Photos from the image-classification dataset "LAMIACEAE-DATASET" in the GitHub repository jow9wachirawit/LamiaceaeClassify. Its 3 classes are: hairy basil, sweet basil, thai basil.

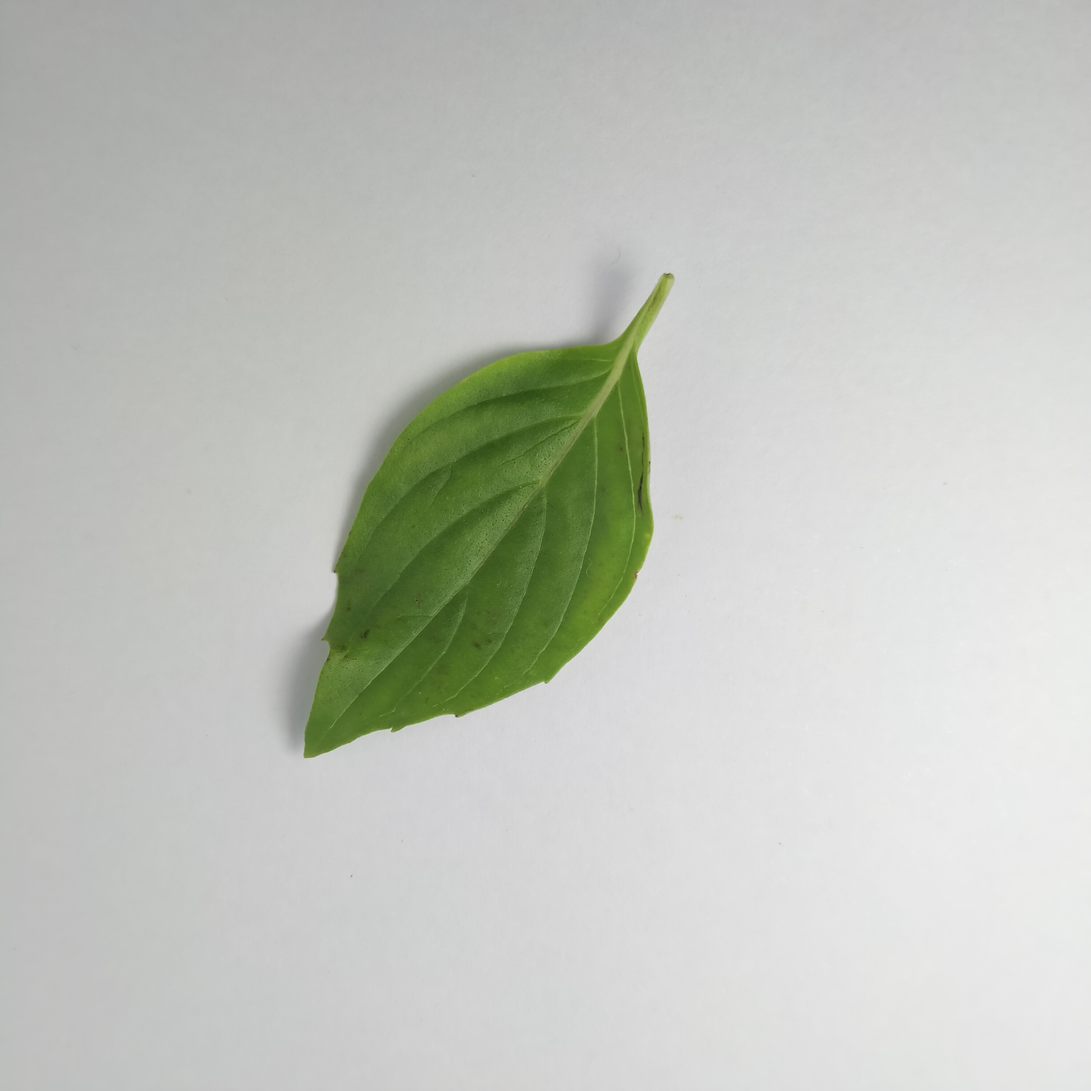
Label: thai basil

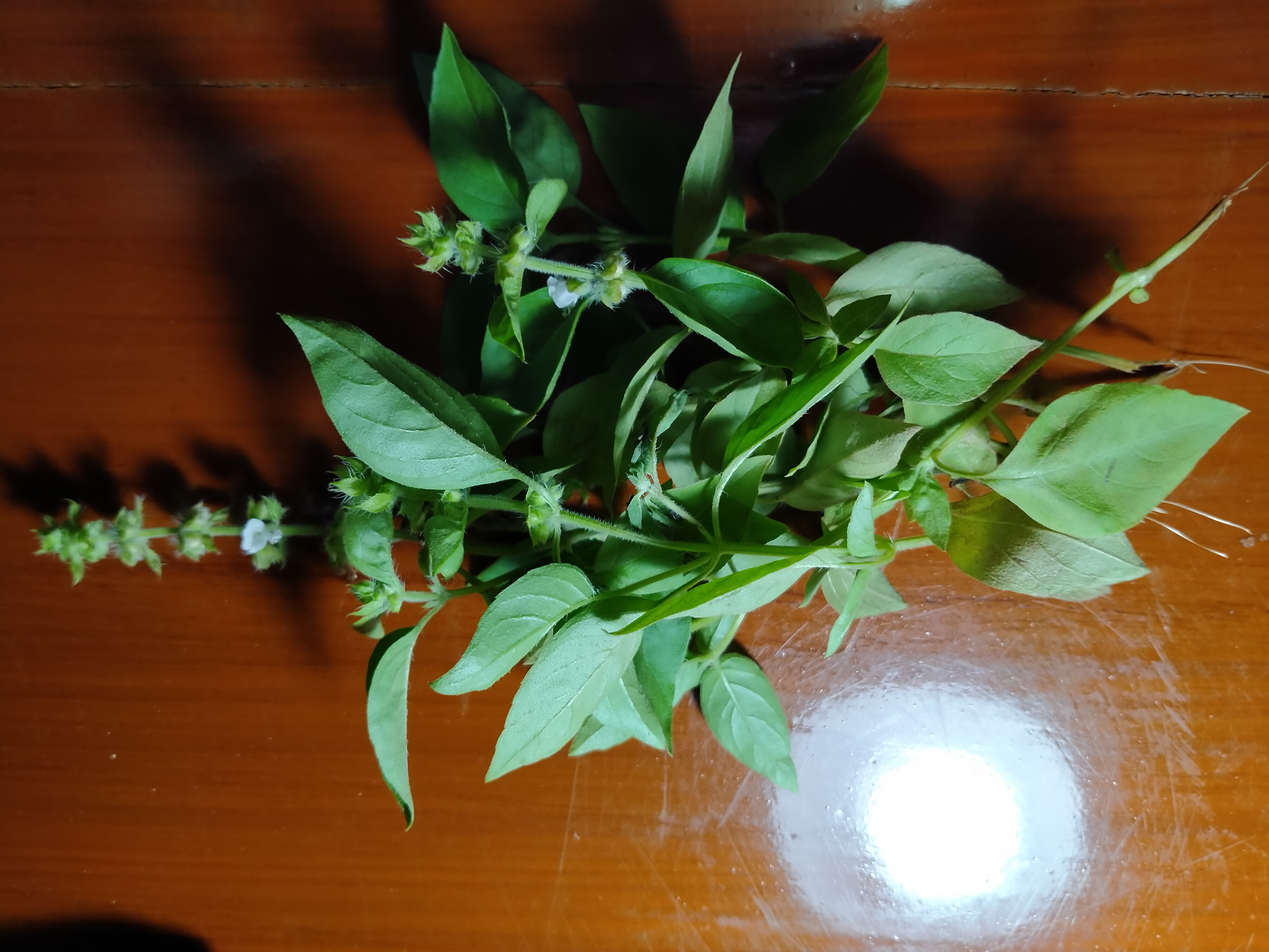
Label: hairy basil

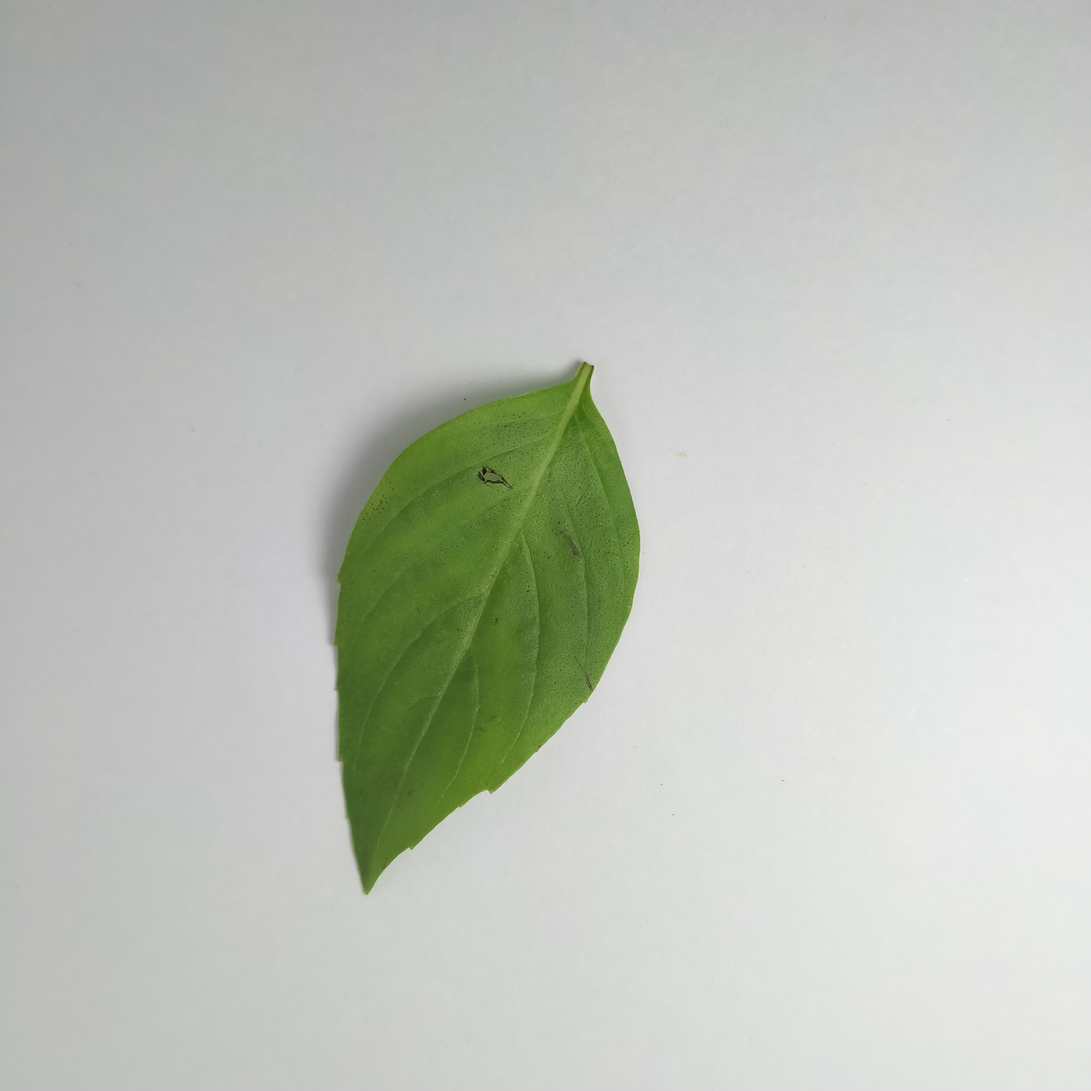
Label: thai basil

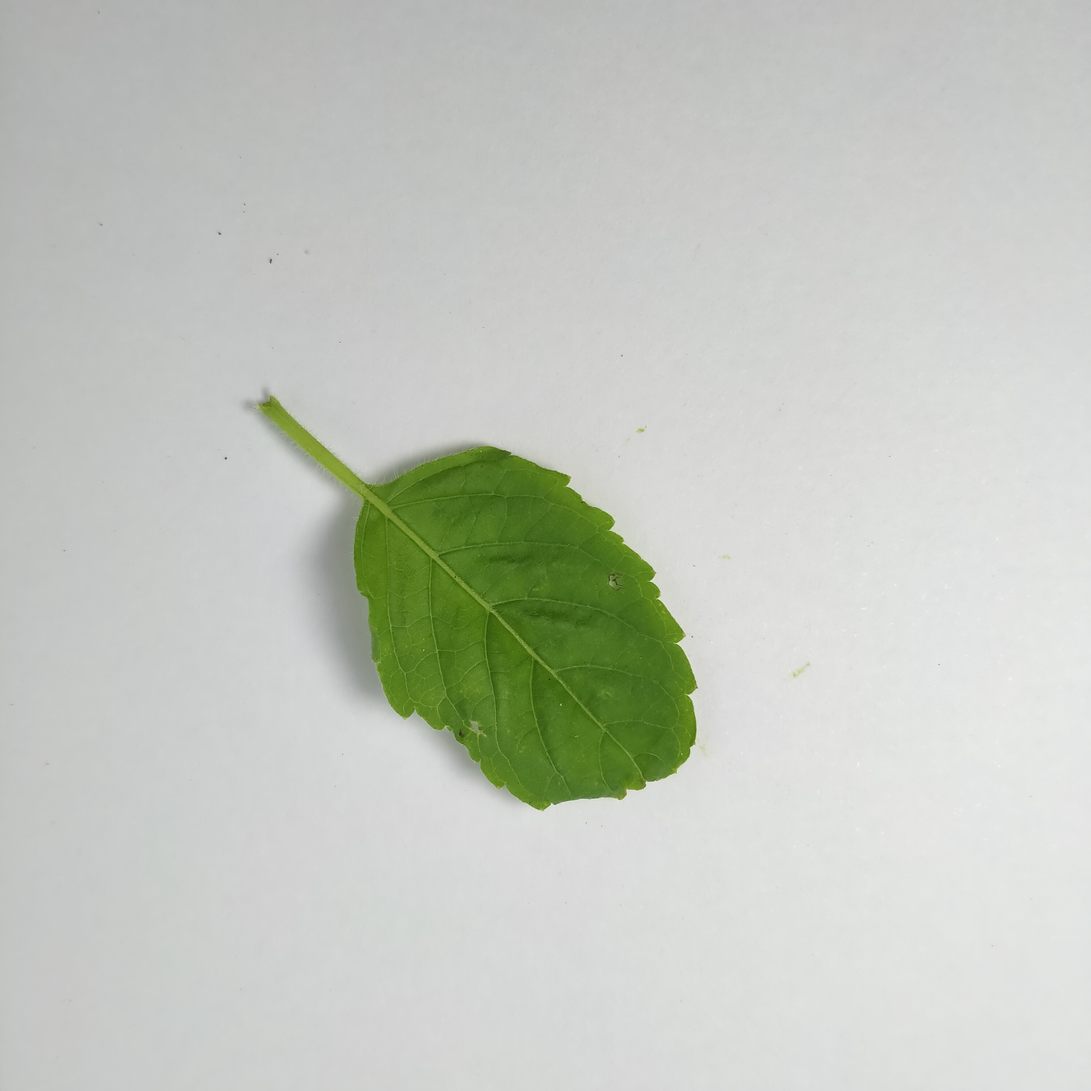
Label: sweet basil

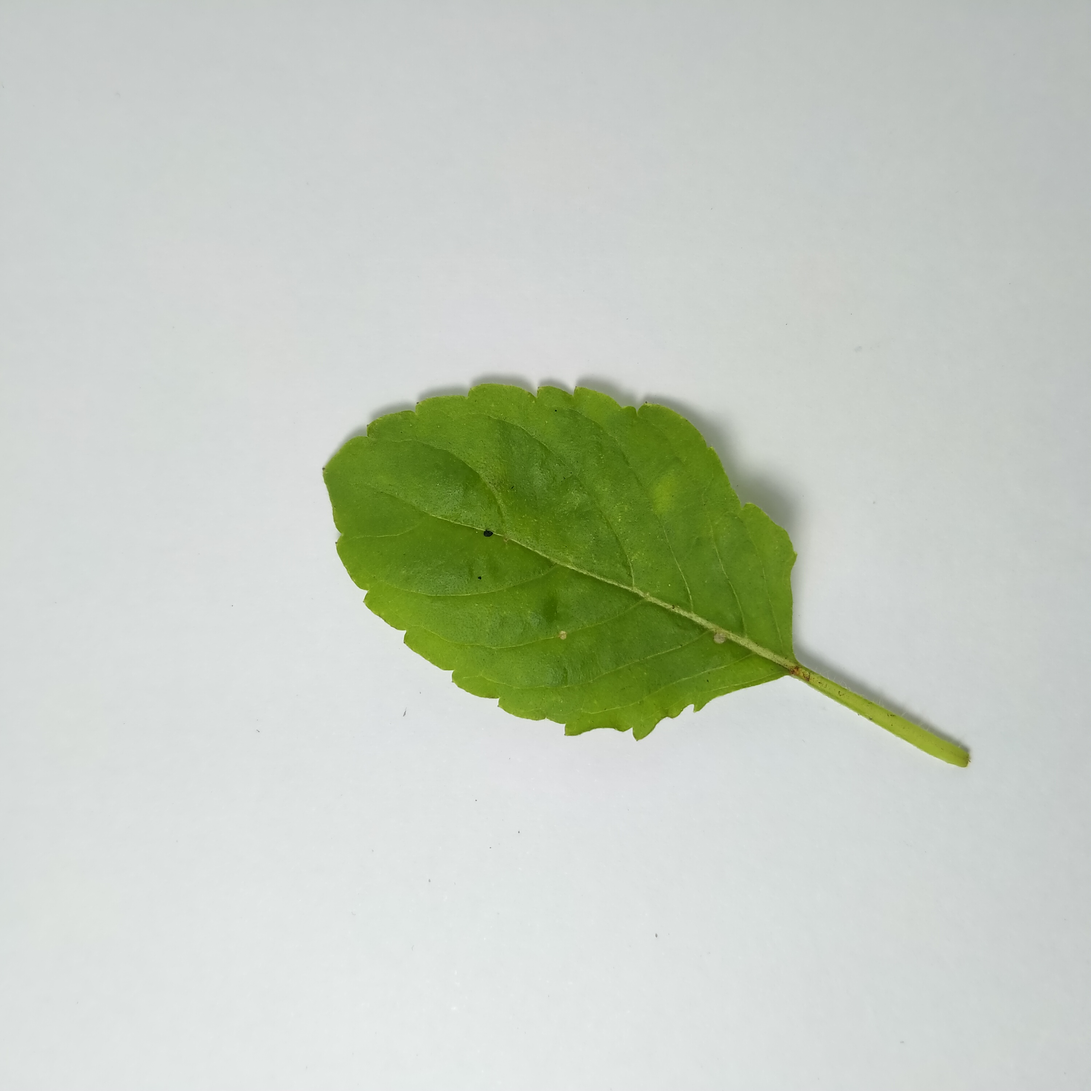
Label: sweet basil

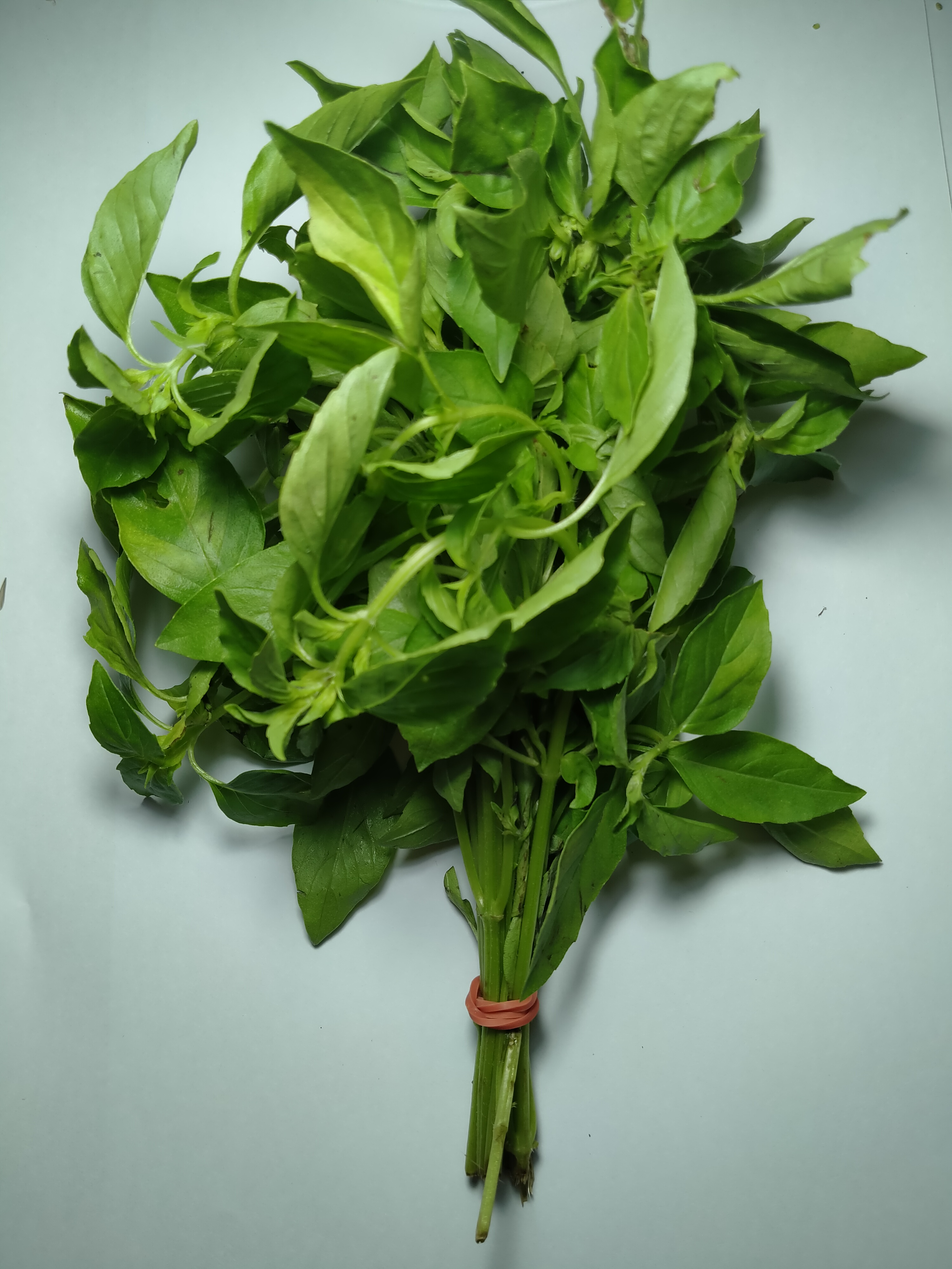
Label: hairy basil
